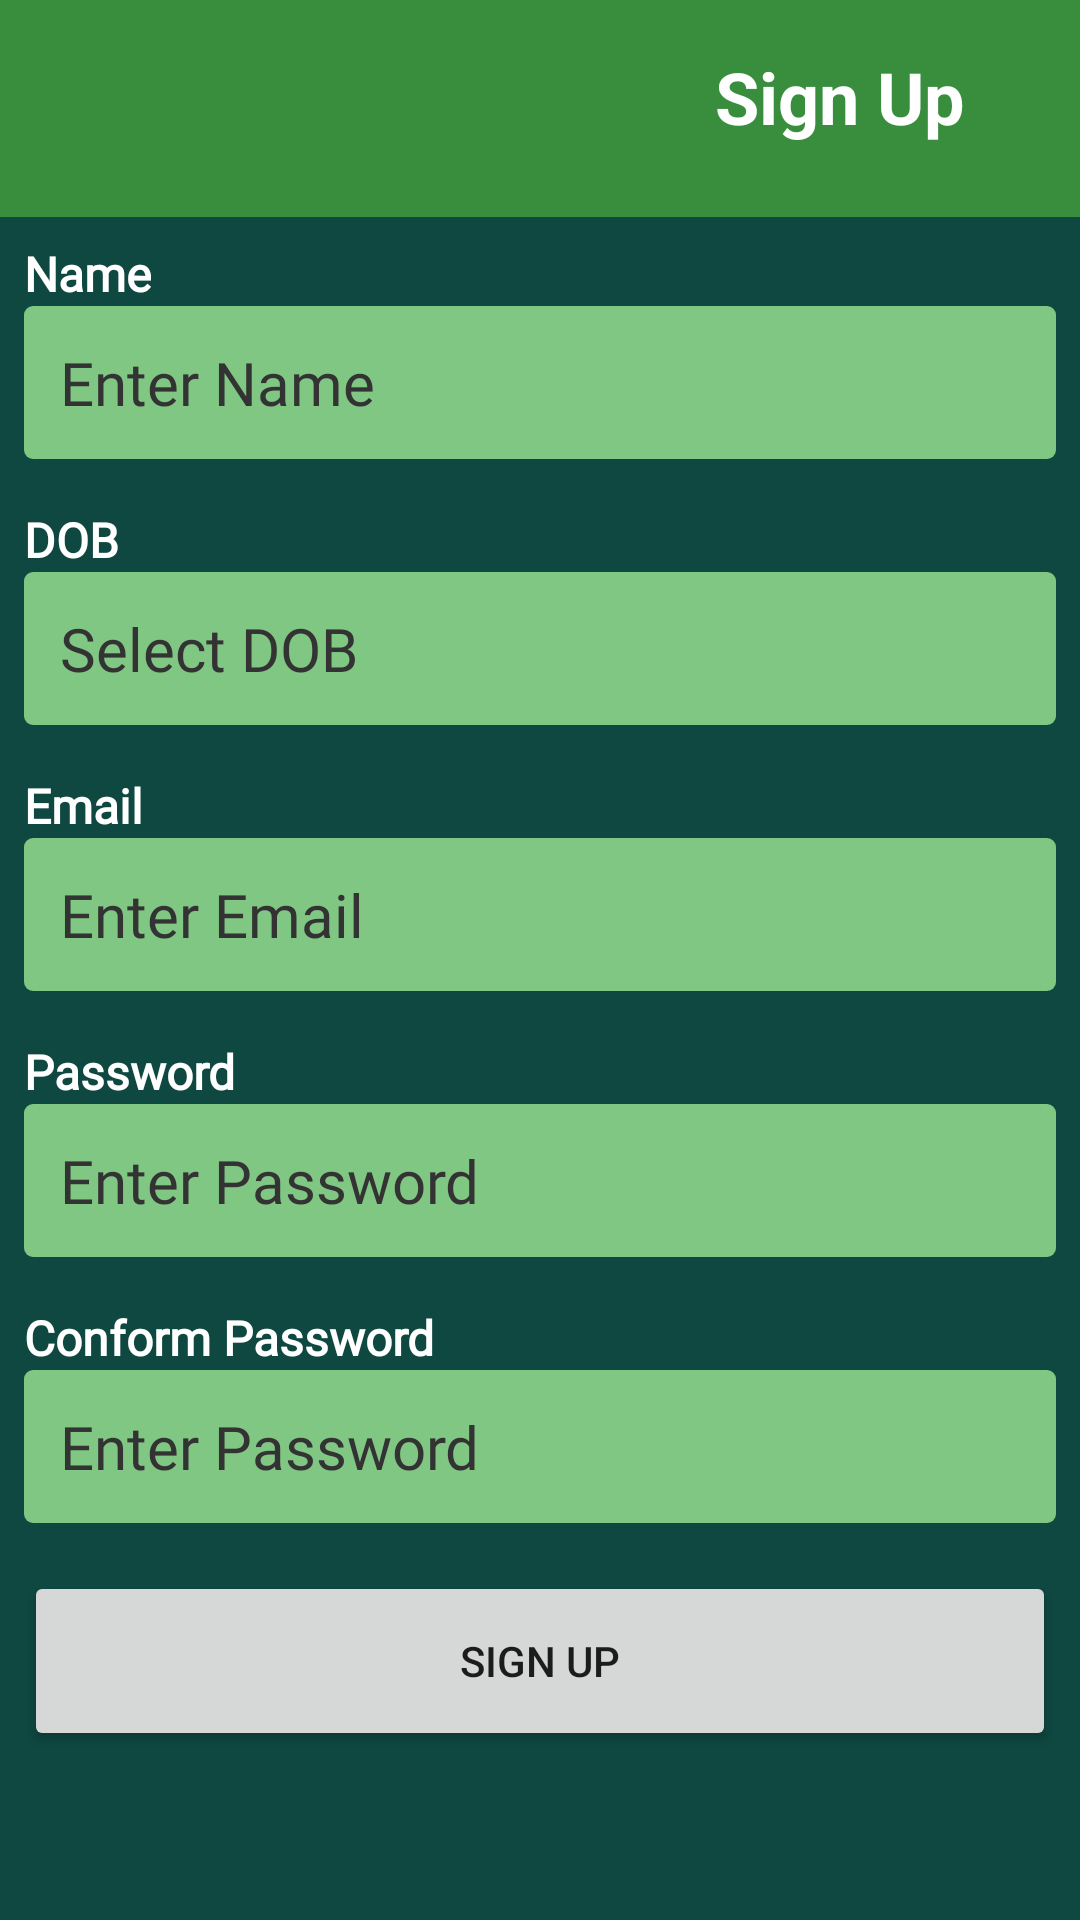

This screen was rendered from an Android layout file. Write that file and the resources it references.
<!-- AndroidManifest.xml: application theme Theme.MijnProject -->
<!-- res/layout/activity_singup.xml -->
<?xml version="1.0" encoding="utf-8"?>
<RelativeLayout
    xmlns:android="http://schemas.android.com/apk/res/android"
    android:id="@+id/rel_layout"
    android:background="#0f4741"
    android:layout_width="match_parent"
    android:layout_height="match_parent">

    <include layout="@layout/toolbar_layout"/>

    <ScrollView
        android:layout_width="fill_parent"
        android:layout_height="fill_parent"
        android:layout_margin="8dp"
        android:id="@+id/scrollview"
        android:layout_below="@+id/toolbar"
        >
        <LinearLayout
            android:layout_width="match_parent"
            android:layout_height="wrap_content"
            android:orientation="vertical"
            >
            <TextView
                android:layout_width="wrap_content"
                android:layout_height="wrap_content"
                android:text="Name"
                android:fontFamily="@font/mo_re"
                style="@style/aut_sig_p_text"
                android:textColor="@color/white"/>
            <EditText
                android:id="@+id/txt_name"
                android:layout_width="fill_parent"
                android:layout_height="match_parent"
                android:fontFamily="@font/mo_re"
                android:hint="Enter Name"
                android:background="@drawable/edit_text_bg"
                android:backgroundTint="@color/green_light"
                style="@style/aut_sig_p_input_field"
                />
            <TextView
                android:layout_width="wrap_content"
                android:layout_height="wrap_content"
                android:text="DOB"
                android:textColor="@color/white"
                android:fontFamily="@font/mo_re"
                style="@style/aut_sig_p_text" />
            <EditText
                android:id="@+id/txt_dob"
                android:layout_width="fill_parent"
                android:layout_height="match_parent"
                android:hint="Select DOB"
                android:inputType="date"
                android:focusable="false"
                android:clickable="true"
                android:maxLength="10"
                android:textDirection="locale"
                android:textAlignment="viewStart"
                android:fontFamily="@font/mo_re"
                style="@style/aut_sig_p_input_field"
                android:backgroundTint="@color/green_light"/>

            <TextView
                android:layout_width="wrap_content"
                android:layout_height="wrap_content"
                android:text="Email"
                android:textColor="@color/white"
                android:fontFamily="@font/mo_re"
                style="@style/aut_sig_p_text" />
            <EditText
                android:id="@+id/txt_email"
                android:layout_width="fill_parent"
                android:layout_height="match_parent"
                android:fontFamily="@font/mo_re"
                android:hint="Enter Email"
                android:background="@drawable/edit_text_bg"
                android:backgroundTint="@color/green_light"
                style="@style/aut_sig_p_input_field"
                />
            <TextView
                android:layout_width="wrap_content"
                android:layout_height="wrap_content"
                android:text="Password"
                android:textColor="@color/white"
                android:fontFamily="@font/mo_re"
                style="@style/aut_sig_p_text" />
            <EditText
                android:id="@+id/txt_password"
                android:layout_width="fill_parent"
                android:layout_height="match_parent"
                android:fontFamily="@font/mo_re"
                android:hint="Enter Password"
                android:inputType="textPassword"
                android:background="@drawable/edit_text_bg"
                android:backgroundTint="@color/green_light"
                style="@style/aut_sig_p_input_field"
                />
            <TextView
                android:layout_width="wrap_content"
                android:layout_height="wrap_content"
                android:text="Conform Password"
                android:fontFamily="@font/mo_re"
                android:textColor="@color/white"
                style="@style/aut_sig_p_text" />
            <EditText
                android:id="@+id/txt_cofpass"
                android:layout_width="fill_parent"
                android:layout_height="match_parent"
                android:fontFamily="@font/mo_re"
                android:hint="Enter Password"
                android:inputType="textPassword"
                android:background="@drawable/edit_text_bg"
                android:backgroundTint="@color/green_light"
                style="@style/aut_sig_p_input_field"
                />

            <Button
                android:layout_width="fill_parent"
                android:layout_height="60dp"
                android:id="@+id/btn_signup"
                android:text="Sign Up"
                >

            </Button>

        </LinearLayout>
    </ScrollView>
    <ProgressBar
        android:id="@+id/prgLoading"
        android:visibility="gone"
        android:layout_width="wrap_content"
        android:layout_height="wrap_content"
        android:layout_centerInParent="true"
        style="@style/Widget.AppCompat.ProgressBar"/>
</RelativeLayout>
<!-- res/layout/toolbar_layout.xml (included above) -->
<?xml version="1.0" encoding="utf-8"?>
<Toolbar xmlns:android="http://schemas.android.com/apk/res/android"
    android:id="@+id/toolbar"
    android:layout_width="match_parent"
    android:layout_height="wrap_content"
    android:background="@color/green_dark"
    android:theme="@style/Theme.MijnProject"
    android:titleTextColor="@color/white"
    android:navigationIcon="@drawable/ic_arrow_back_white_24dp"
    >
    <TextView
        android:id="@+id/title"
        style="@style/PageTitle"
        android:text="Sign Up"
        android:layout_marginLeft="200dp"
        android:textColor="@color/white">

    </TextView>

</Toolbar>
<!-- resources referenced by this layout -->
<resources>
  <color name="green_dark">#388E3C</color>
  <color name="green_light">#81C784</color>
  <color name="white">#FFFFFFFF</color>
  <!-- drawable edit_text_bg (drawable) -->
  <?xml version="1.0" encoding="utf-8"?>
  <selector
      xmlns:android="http://schemas.android.com/apk/res/android">
      <item>
          <shape android:shape="rectangle">
              <solid android:color="@color/grey_200" />
              <corners android:radius="3dp" />
          </shape>
      </item>
  </selector>
  <style name="PageTitle">
          <item name="android:textSize">24sp</item>
          <item name="android:textColor">@color/black</item>
          <item name="android:textStyle">bold</item>
          <item name="android:layout_marginTop">16dp</item>
          <item name="android:layout_marginBottom">24dp</item>
          <item name="android:gravity">center</item>
          <item name="android:layout_width">match_parent</item>
          <item name="android:layout_height">wrap_content</item>
      </style>
  <style name="Theme.MijnProject" parent="Theme.AppCompat.DayNight.NoActionBar">
          <item name="colorPrimary">@color/green_primary</item>
          <item name="colorPrimaryDark">@color/green_dark</item>
          <item name="colorAccent">@color/yellow_accent</item>
      </style>
  <style name="aut_sig_p_input_field">
          <item name="android:textSize">20sp</item>
          <item name="android:textColor">#ff333333</item>
          <item name="android:textColorHint">#ff333333</item>
          <item name="android:background">@drawable/edit_text_bg</item>
          <item name="android:layout_marginBottom">16.0dip</item>
          <item name="android:padding">12sp</item>
      </style>
  <style name="aut_sig_p_text">
          <item name="android:textSize">16sp</item>
          <item name="android:textColor">@color/black</item>
          <item name="android:textStyle">bold</item>
      </style>
  <color name="grey_200">#FFEEEEEE</color>
  <color name="black">#FF000000</color>
  <color name="green_primary">#4CAF50</color>
  <color name="yellow_accent">#FFEB3B</color>
</resources>
